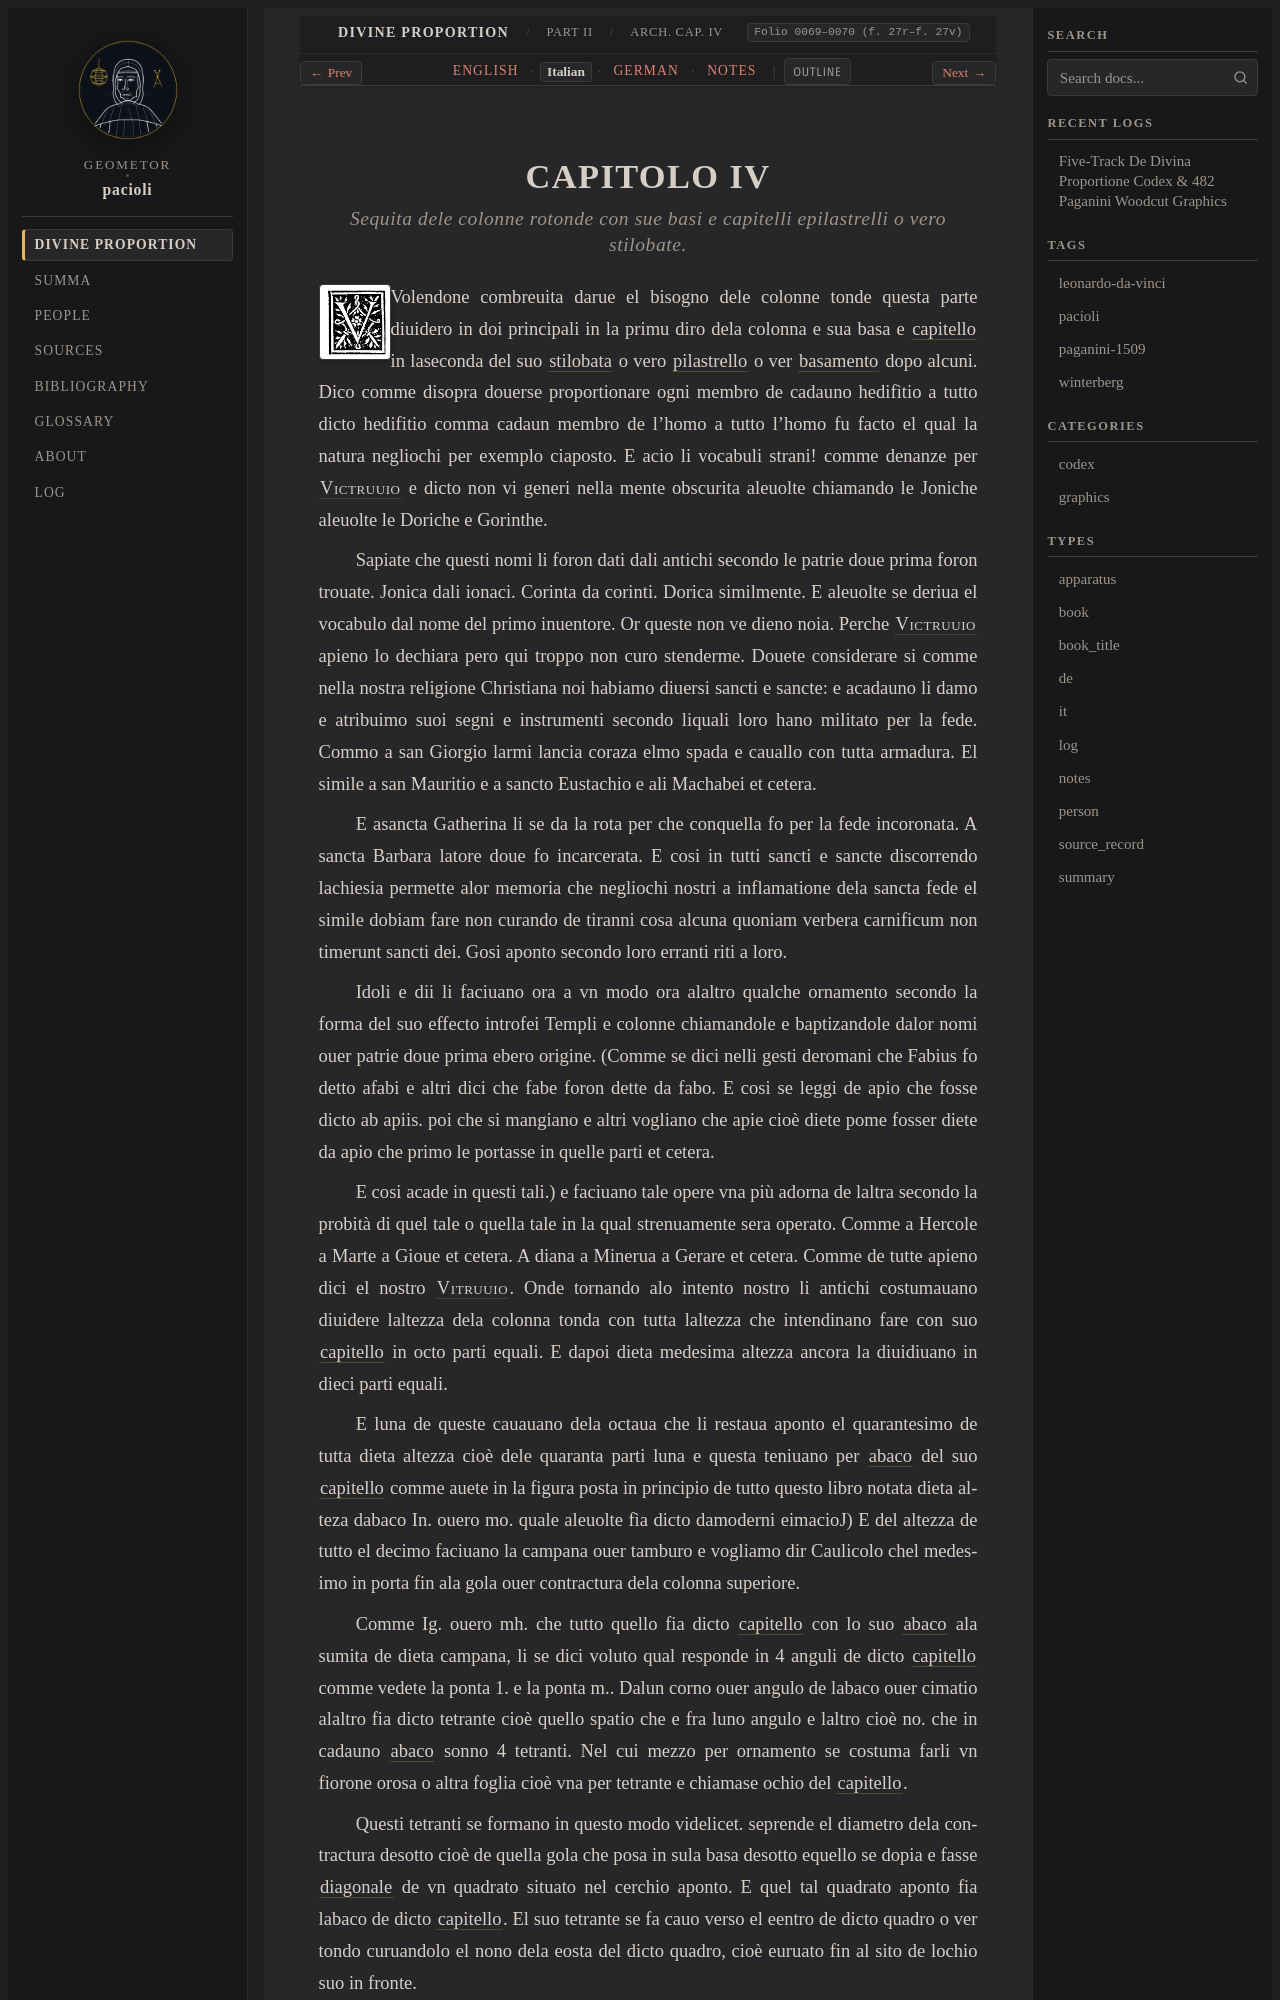

repository: geometor/pacioli · page: de_divina_proportione/architectura/cap_04/it.html · generator: sphinx

:type: it
:tracks: English: index | Italian: it | German: de | Notes: notes
:layout: book
:canonical_id: Arch. Cap. IV
:folio: 0069–0070 (f. 27r–f. 27v)

.. _architectura-cap_04-it:

CAPITOLO IV
===========

.. rubric:: Sequita dele colonne rotonde con sue basi e capitelli epilastrelli o vero stilobate.

.. folio:: 0069–0070 (f. 27r–f. 27v)
   :initial: 0069.c1.png

Volendone combreuita darue el bisogno dele colonne tonde questa parte diuidero in doi principali in la primu diro dela colonna e sua basa e :term:`capitello <capitello>` in laseconda del suo :term:`stilobata <stilobata>` o vero :term:`pilastrello <stilobata>` o ver :term:`basamento <stilobata>` dopo alcuni. Dico comme disopra douerse proportionare ogni membro de cadauno hedifìtio a tutto dicto hedifitio comma cadaun membro de l'homo a tutto l'homo fu facto el qual la natura negliochi per exemplo ciaposto. E acio li vocabuli strani! comme denanze per :person:`Victruuio <vitruvius>` e dicto non vi generi nella mente obscurita aleuolte chiamando le Joniche aleuolte le Doriche e Gorinthe.

Sapiate che questi nomi li foron dati dali antichi secondo le patrie doue prima foron trouate. Jonica dali ionaci. Corinta da corinti. Dorica similmente. E aleuolte se deriua el vocabulo dal nome del primo inuentore. Or queste non ve dieno noia. Perche :person:`Victruuio <vitruvius>` apieno lo dechiara pero qui troppo non curo stenderme. Douete considerare si comme nella nostra religione Christiana noi habiamo diuersi sancti e sancte: e acadauno li damo e atribuimo suoi segni e instrumenti secondo liquali loro hano militato per la fede. Commo a san Giorgio larmi lancia coraza elmo spada e cauallo con tutta armadura. El simile a san Mauritio e a sancto Eustachio e ali Machabei et cetera.

E asancta Gatherina li se da la rota per che conquella fo per la fede incoronata. A sancta Barbara latore doue fo incarcerata. E cosi in tutti sancti e sancte discorrendo lachiesia permette alor memoria che negliochi nostri a inflamatione dela sancta fede el simile dobiam fare non curando de tiranni cosa alcuna quoniam verbera carnificum non timerunt sancti dei. Gosi aponto secondo loro erranti riti a loro.

Idoli e dii li faciuano ora a vn modo ora alaltro qualche ornamento secondo la forma del suo effecto introfei Templi e colonne chiamandole e baptizandole dalor nomi ouer patrie doue prima ebero origine. (Comme se dici nelli gesti deromani che Fabius fo detto afabi e altri dici che fabe foron dette da fabo. E cosi se leggi de apio che fosse dicto ab apiis. poi che si mangiano e altri vogliano che apie cioè diete pome fosser diete da apio che primo le portasse in quelle parti et cetera.

E cosi acade in questi tali.) e faciuano tale opere vna più adorna de laltra secondo la probità di quel tale o quella tale in la qual strenuamente sera operato. Comme a Hercole a Marte a Gioue et cetera. A diana a Minerua a Gerare et cetera. Comme de tutte apieno dici el nostro :person:`Vitruuio <vitruvius>`. Onde tornando alo intento nostro li antichi costumauano diuidere laltezza dela colonna tonda con tutta laltezza che intendinano fare con suo :term:`capitello <capitello>` in octo parti equali. E dapoi dieta medesima altezza ancora la diuidiuano in dieci parti equali.

E luna de queste cauauano dela octaua che li restaua aponto el quarantesimo de tutta dieta altezza cioè dele quaranta parti luna e questa teniuano per :term:`abaco <abaco>` del suo :term:`capitello <capitello>` comme auete in la figura posta in principio de tutto questo libro notata dieta alteza dabaco In. ouero mo. quale aleuolte fìa dicto damoderni eimacioJ) E del altezza de tutto el decimo faciuano la campana ouer tamburo e vogliamo dir Caulicolo chel medesimo in porta fin ala gola ouer contractura dela colonna superiore.
